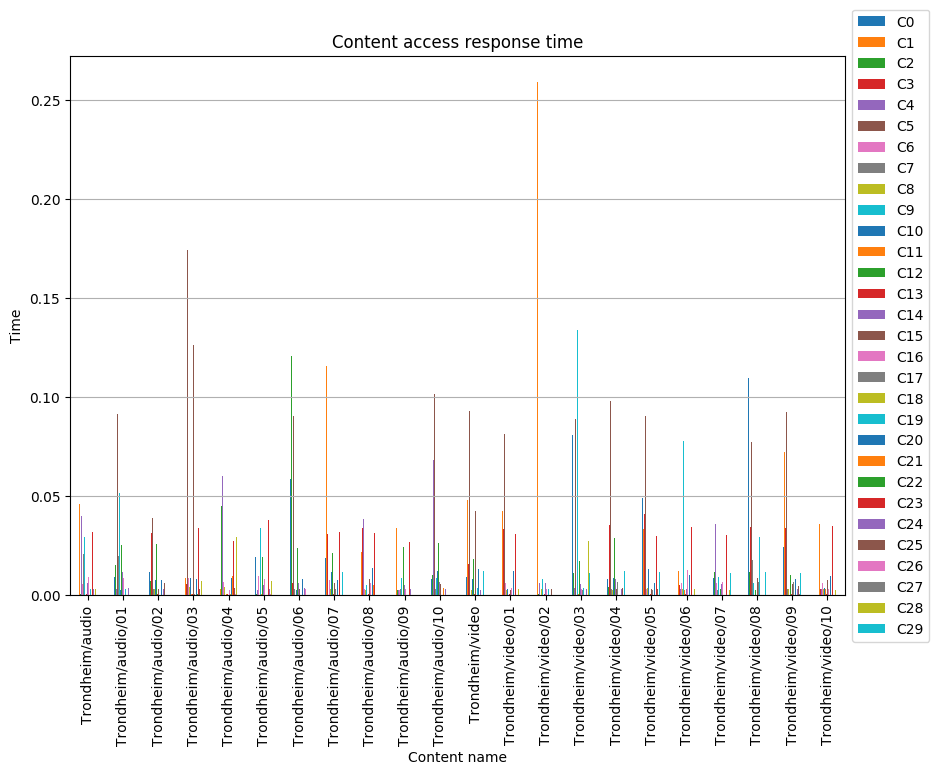

Source data for this figure (header and first rows):
, C0, C1, C2, C3, C4, C5, C6, C7, C8, C9, C10, C11, C12, C13, C14, C15, C16, C17, C18, C19, C20, C21, C22
Trondheim/audio, 0.009383, 0.04596, 0.0005378, 0.003502, 0.03987, 0.07399, 0.005831, 0.02083, 0.003094, 0.02964, 0.003212, 0.000295, 0.02642, 0.000577, 0.006192, 0.003298, 0.009275, 0.0003023, 0.0003158, 0.003138, 0.000252, 0.0002714, 0.0002888
Trondheim/audio/01, 0.009163, 0.008433, 0.01535, 0.03435, 0.003193, 0.09129, 0.005622, 0.02003, 0.002848, 0.05143, 0.002728, 0.0003038, 0.02525, 0.0005774, 0.01193, 0.003296, 0.008627, 0.0003004, 0.000323, 0.003341, 0.0003018, 0.0003145, 0.0003057
Trondheim/audio/02, 0.01198, 0.04486, 0.007315, 0.0316, 0.006432, 0.03905, 0.009072, 0.003278, 0.003296, 0.03272, 0.007695, 0.0002525, 0.02575, 0.000501, 0.006543, 0.00307, 0.003075, 0.0003243, 0.0002961, 0.0003097, 0.007936, 0.005497, 0.000266
Trondheim/audio/03, 0.008465, 0.008921, 0.003499, 0.005727, 0.003422, 0.1741, 0.008817, 0.003491, 0.004332, 0.0002749, 0.0089, 0.0004353, 0.009476, 0.0006231, 0.005346, 0.1265, 0.004541, 0.000389, 0.0003305, 0.0002999, 0.008253, 0.00667, 0.0004338
Trondheim/audio/04, 0.01431, 0.002955, 0.04483, 0.02351, 0.06017, 0.09817, 0.006545, 0.003249, 0.004073, 0.0002496, 0.002909, 0.0004151, 0.01339, 0.0005008, 0.000315, 0.003029, 0.002765, 0.0003742, 0.0003842, 0.0002581, 0.008809, 0.009484, 0.0003594
Trondheim/audio/05, 0.01934, 0.07048, 0.0004925, 0.02785, 0.002647, 0.1018, 0.009542, 0.000307, 0.004486, 0.03395, 0.002955, 0.0004138, 0.01919, 0.0005008, 0.005272, 0.003048, 0.007987, 0.0003744, 0.0003318, 0.0002952, 0.009389, 0.0002515, 0.0003946
Trondheim/audio/06, 0.05892, 0.0203, 0.1206, 0.006213, 0.0002882, 0.09036, 0.0002682, 0.003362, 0.003777, 0.0002552, 0.002795, 0.0002614, 0.02398, 0.0005142, 0.006397, 0.003015, 0.005648, 0.0003144, 0.0002931, 0.0003144, 0.008115, 0.00633, 0.0003158
Trondheim/audio/07, 0.01862, 0.1156, 0.007036, 0.03102, 0.0027, 0.000261, 0.007881, 0.003462, 0.002983, 0.009662, 0.01171, 0.0002942, 0.02149, 0.0006301, 0.005541, 0.005991, 0.00296, 0.003226, 0.0003085, 0.0002946, 0.007802, 0.01002, 0.000281
Trondheim/audio/08, 0.01919, 0.02198, 0.04017, 0.03399, 0.03849, 0.03915, 0.003296, 0.006142, 0.002747, 0.005205, 0.01163, 0.0002757, 0.008328, 0.000521, 0.005171, 0.008452, 0.006223, 0.006505, 0.0003067, 0.0002942, 0.01384, 0.005084, 0.0002456
Trondheim/audio/09, 0.07426, 0.03389, 0.002673, 0.0352, 0.002876, 0.0381, 0.002758, 0.003339, 0.003282, 0.008799, 0.007991, 0.0003003, 0.02413, 0.000527, 0.005265, 0.01204, 0.003159, 0.003384, 0.0003072, 0.0002429, 0.0002725, 0.0002846, 0.0002939
Trondheim/audio/10, 0.008237, 0.01038, 0.01007, 0.005467, 0.06838, 0.1014, 0.006941, 0.003397, 0.002941, 0.008715, 0.01219, 0.0002832, 0.02612, 0.0005629, 0.006481, 0.005488, 0.002851, 0.0002851, 0.0002923, 0.0003051, 0.01514, 0.003458, 0.000305
Trondheim/video, 0.009008, 0.0479, 0.0005548, 0.01593, 0.002732, 0.09286, 0.00536, 0.0003258, 0.002884, 0.005388, 0.008369, 0.0002901, 0.01824, 0.0005807, 0.005538, 0.0423, 0.006389, 0.0002802, 0.0002594, 0.003446, 0.01312, 0.0003175, 0.0002647
Trondheim/video/01, 0.01239, 0.04259, 0.0002646, 0.0332, 0.003492, 0.08136, 0.006099, 0.002745, 0.002722, 0.07431, 0.003343, 0.0003142, 0.01774, 0.0005738, 0.008398, 0.002695, 0.00356, 0.006295, 0.000293, 0.00335, 0.01211, 0.01202, 0.0003136
Trondheim/video/02, 0.01382, 0.2591, 0.000519, 0.01612, 0.006181, 0.0003121, 0.0002774, 0.0002537, 0.003333, 0.008008, 0.007816, 0.0002527, 0.006192, 0.0005853, 0.006338, 0.006429, 0.003076, 0.0003196, 0.0003198, 0.003036, 0.03626, 0.0002658, 0.0003218
Trondheim/video/03, 0.08072, 0.03183, 0.0113, 0.01013, 0.003475, 0.08895, 0.006052, 0.0003209, 0.003384, 0.1337, 0.000311, 0.0006162, 0.01746, 0.003511, 0.005857, 0.002695, 0.003393, 0.002838, 0.0002645, 0.003456, 0.005729, 0.0002644, 0.000286
Trondheim/video/04, 0.00821, 0.0816, 0.004179, 0.03534, 0.008586, 0.09788, 0.003386, 0.003335, 0.002758, 0.003399, 0.008611, 0.0002491, 0.02912, 0.0006224, 0.007966, 0.003311, 0.002714, 0.006656, 0.0002845, 0.0002922, 0.0002853, 0.0003066, 0.000281
Trondheim/video/05, 0.04899, 0.03326, 0.006801, 0.04121, 0.003288, 0.0905, 0.003323, 0.009245, 0.003481, 0.03917, 0.01308, 0.0002578, 0.01897, 0.0006176, 0.005564, 0.002944, 0.003133, 0.002654, 0.0002614, 0.0003109, 0.006408, 0.0002472, 0.0002638
Trondheim/video/06, 0.03237, 0.01211, 0.0007834, 0.005326, 0.003152, 0.07664, 0.006364, 0.002976, 0.003324, 0.07766, 0.008372, 0.002892, 0.01802, 0.0005488, 0.003041, 0.006122, 0.01278, 0.005715, 0.0003194, 0.03114, 0.01012, 0.0002934, 0.0002886
Trondheim/video/07, 0.008892, 0.01124, 0.01198, 0.04689, 0.03574, 0.07335, 0.006105, 0.002874, 0.003462, 0.009082, 0.0002603, 0.0002736, 0.003316, 0.0005968, 0.005618, 0.008462, 0.006626, 0.002939, 0.0003184, 0.0003002, 0.01181, 0.0002774, 0.0002434
Trondheim/video/08, 0.1094, 0.0002757, 0.01181, 0.03437, 0.003143, 0.07733, 0.00633, 0.01778, 0.003307, 0.006374, 0.0003019, 0.0003032, 0.0028, 0.0007706, 0.0003173, 0.00865, 0.009305, 0.006903, 0.0002518, 0.02938, 0.005641, 0.0003657, 0.0002805
Trondheim/video/09, 0.0241, 0.07246, 0.009982, 0.03399, 0.008765, 0.09253, 0.003289, 0.003217, 0.002967, 0.0983, 0.0003027, 0.0002557, 0.01025, 0.0006424, 0.006394, 0.005712, 0.003677, 0.006562, 0.0002563, 0.0002931, 0.008219, 0.006988, 0.0002528
Trondheim/video/10, 0.02276, 0.03615, 0.0008578, 0.0034, 0.003129, 0.09567, 0.006313, 0.002906, 0.003143, 0.005201, 0.003481, 0.002959, 0.01521, 0.0007506, 0.0002922, 0.007653, 0.002911, 0.0002738, 0.0002611, 0.0336, 0.009528, 0.0003435, 0.01521
